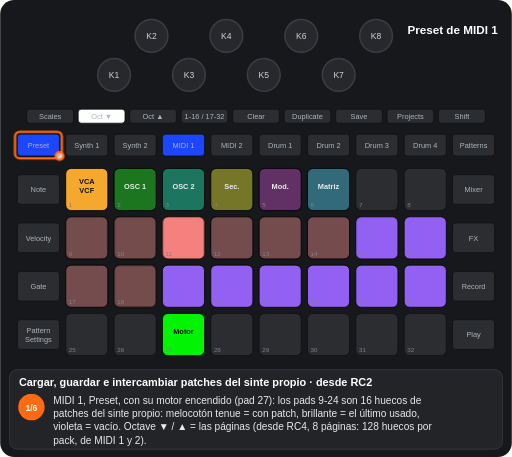
t = 0.00 s
t = 1.88 s: frame unchanged from t = 0.00 s, image omitted
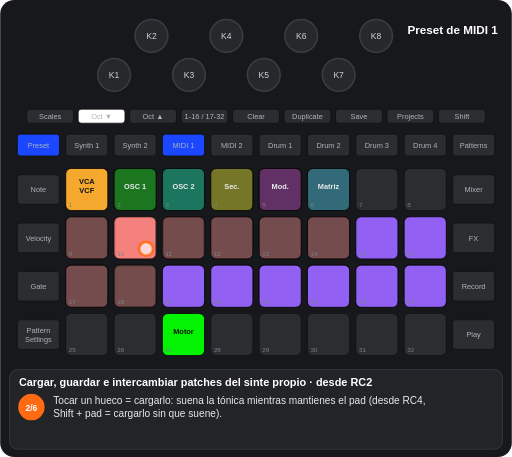
t = 3.54 s
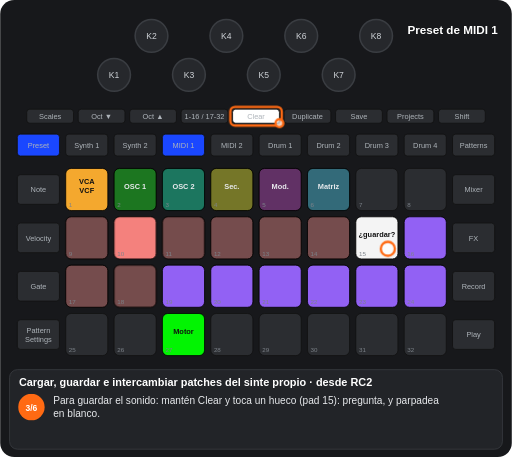
t = 5.03 s
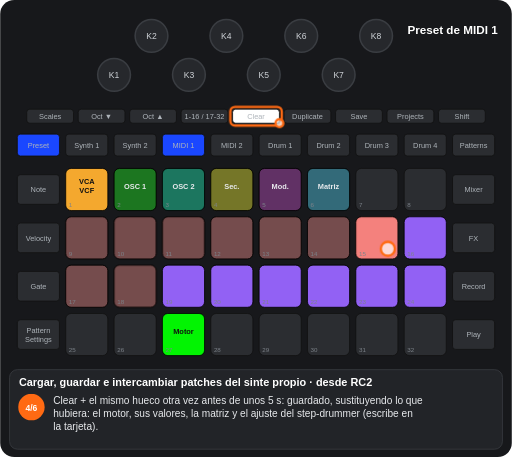
t = 6.51 s
t = 8.32 s: frame unchanged from t = 6.51 s, image omitted

The animated SVG that drew these frames (rendered in a browser with its animation timeline set to each time). Animation: 17 CSS @keyframes rules; frames cover the first 8.32 s, repeats indefinitely.

<svg xmlns="http://www.w3.org/2000/svg" viewBox="0 0 656 586" width="656" height="586" font-family="Arial, Helvetica, sans-serif" role="img" aria-label="Cargar, guardar e intercambiar patches del sinte propio · desde RC2"><title>Cargar, guardar e intercambiar patches del sinte propio · desde RC2</title><style>.kb{fill:#26282c;stroke:#3a3d42;stroke-width:2}.kt{font-size:11px;fill:#cfd3d8;text-anchor:middle}.u{fill:#2b2d31;stroke:#111}.bt{font-size:9.5px;fill:#aeb4ba;text-anchor:middle}.pn{font-size:8px;fill:#7d838a}.pl{font-size:9.5px;font-weight:bold;text-anchor:middle}.kl{font-size:10px;fill:#cfd3d8;text-anchor:middle}.fg{fill:#fff;fill-opacity:.7;stroke:#ff6a13;stroke-width:3}.fo{fill:none;stroke:#ff6a13;stroke-width:3}.ta{fill:none;stroke:#ff6a13;stroke-width:3}.vw{font-size:15px;font-weight:bold;fill:#fff;text-anchor:middle}.ti{font-size:14px;font-weight:bold;fill:#fff}.cp{font-size:13px;fill:#e8eaed}.sn{font-size:11px;font-weight:bold;fill:#fff;text-anchor:middle}.b{animation:b .6s step-end infinite}@keyframes b{0%{opacity:1}50%{opacity:0}100%{opacity:0}}.v{animation:v 1.2s ease-in-out infinite}@keyframes v{0%{opacity:1}50%{opacity:.3}100%{opacity:1}}.g0{animation:kg0 13023ms step-end infinite}@keyframes kg0{0%{opacity:1}68.471%{opacity:0}100%{opacity:0}}.g1{animation:kg1 13023ms step-end infinite}@keyframes kg1{0%{opacity:1}19.197%{opacity:0}49.274%{opacity:1}100%{opacity:1}}.g2{animation:kg2 13023ms step-end infinite}@keyframes kg2{0%{opacity:1}19.197%{opacity:0}100%{opacity:0}}.g3{animation:kg3 13023ms step-end infinite}@keyframes kg3{0%{opacity:1}35.099%{opacity:0}100%{opacity:0}}.g4{animation:kg4 13023ms step-end infinite}@keyframes kg4{0%{opacity:1}81.402%{opacity:0}100%{opacity:0}}.g5{animation:kg5 13023ms step-end infinite;opacity:0}@keyframes kg5{0%{opacity:0}19.197%{opacity:1}49.274%{opacity:0}100%{opacity:0}}.g6{animation:kg6 13023ms step-end infinite;opacity:0}@keyframes kg6{0%{opacity:0}19.197%{opacity:1}100%{opacity:1}}.g7{animation:kg7 13023ms step-end infinite;opacity:0}@keyframes kg7{0%{opacity:0}35.099%{opacity:1}49.274%{opacity:0}100%{opacity:0}}.g8{animation:kg8 13023ms step-end infinite;opacity:0}@keyframes kg8{0%{opacity:0}49.274%{opacity:1}100%{opacity:1}}.g9{animation:kg9 13023ms step-end infinite;opacity:0}@keyframes kg9{0%{opacity:0}68.471%{opacity:1}81.402%{opacity:0}100%{opacity:0}}.g10{animation:kg10 13023ms step-end infinite;opacity:0}@keyframes kg10{0%{opacity:0}81.402%{opacity:1}100%{opacity:1}}.g11{animation:kg11 13023ms step-end infinite;opacity:0}@keyframes kg11{0%{opacity:0}35.099%{opacity:1}68.471%{opacity:0}100%{opacity:0}}.g12{animation:kg12 13023ms step-end infinite;opacity:0}@keyframes kg12{0%{opacity:0}68.471%{opacity:1}100%{opacity:1}}.g13{animation:kg13 13023ms step-end infinite;opacity:0}@keyframes kg13{0%{opacity:0}19.197%{opacity:1}35.099%{opacity:0}100%{opacity:0}}.g14{animation:kg14 13023ms step-end infinite;opacity:0}@keyframes kg14{0%{opacity:0}49.274%{opacity:1}68.471%{opacity:0}100%{opacity:0}}</style><rect width="656" height="586" rx="18" fill="#17181b"/><circle cx="146" cy="96" r="21" class="kb"/><text x="146" y="100" class="kt">K1</text><circle cx="194" cy="46" r="21" class="kb"/><text x="194" y="50" class="kt">K2</text><circle cx="242" cy="96" r="21" class="kb"/><text x="242" y="100" class="kt">K3</text><circle cx="290" cy="46" r="21" class="kb"/><text x="290" y="50" class="kt">K4</text><circle cx="338" cy="96" r="21" class="kb"/><text x="338" y="100" class="kt">K5</text><circle cx="386" cy="46" r="21" class="kb"/><text x="386" y="50" class="kt">K6</text><circle cx="434" cy="96" r="21" class="kb"/><text x="434" y="100" class="kt">K7</text><circle cx="482" cy="46" r="21" class="kb"/><text x="482" y="50" class="kt">K8</text><rect x="34" y="140" width="60" height="18" rx="4" class="u"/><text x="64" y="152.5" class="bt">Scales</text><rect x="100" y="140" width="60" height="18" rx="4" class="u"/><text x="130" y="152.5" class="bt">Oct ▼</text><rect x="166" y="140" width="60" height="18" rx="4" class="u"/><text x="196" y="152.5" class="bt">Oct ▲</text><rect x="232" y="140" width="60" height="18" rx="4" class="u"/><text x="262" y="152.5" class="bt">1-16 / 17-32</text><rect x="298" y="140" width="60" height="18" rx="4" class="u"/><text x="328" y="152.5" class="bt">Clear</text><rect x="364" y="140" width="60" height="18" rx="4" class="u"/><text x="394" y="152.5" class="bt">Duplicate</text><rect x="430" y="140" width="60" height="18" rx="4" class="u"/><text x="460" y="152.5" class="bt">Save</text><rect x="496" y="140" width="60" height="18" rx="4" class="u"/><text x="526" y="152.5" class="bt">Projects</text><rect x="562" y="140" width="60" height="18" rx="4" class="u"/><text x="592" y="152.5" class="bt">Shift</text><rect x="22" y="172" width="54" height="28" rx="4" class="u"/><text x="49" y="189.5" class="bt">Preset</text><rect x="84" y="172" width="54" height="28" rx="4" class="u"/><text x="111" y="189.5" class="bt">Synth 1</text><rect x="146" y="172" width="54" height="28" rx="4" class="u"/><text x="173" y="189.5" class="bt">Synth 2</text><rect x="208" y="172" width="54" height="28" rx="4" class="u"/><text x="235" y="189.5" class="bt">MIDI 1</text><rect x="270" y="172" width="54" height="28" rx="4" class="u"/><text x="297" y="189.5" class="bt">MIDI 2</text><rect x="332" y="172" width="54" height="28" rx="4" class="u"/><text x="359" y="189.5" class="bt">Drum 1</text><rect x="394" y="172" width="54" height="28" rx="4" class="u"/><text x="421" y="189.5" class="bt">Drum 2</text><rect x="456" y="172" width="54" height="28" rx="4" class="u"/><text x="483" y="189.5" class="bt">Drum 3</text><rect x="518" y="172" width="54" height="28" rx="4" class="u"/><text x="545" y="189.5" class="bt">Drum 4</text><rect x="580" y="172" width="54" height="28" rx="4" class="u"/><text x="607" y="189.5" class="bt">Patterns</text><rect x="22" y="224" width="54" height="38" rx="4" class="u"/><text x="49" y="246.5" class="bt">Note</text><rect x="580" y="224" width="54" height="38" rx="4" class="u"/><text x="607" y="246.5" class="bt">Mixer</text><rect x="22" y="286" width="54" height="38" rx="4" class="u"/><text x="49" y="308.5" class="bt">Velocity</text><rect x="580" y="286" width="54" height="38" rx="4" class="u"/><text x="607" y="308.5" class="bt">FX</text><rect x="22" y="348" width="54" height="38" rx="4" class="u"/><text x="49" y="370.5" class="bt">Gate</text><rect x="580" y="348" width="54" height="38" rx="4" class="u"/><text x="607" y="370.5" class="bt">Record</text><rect x="22" y="410" width="54" height="38" rx="4" class="u"/><text x="49" y="427" class="bt">Pattern</text><text x="49" y="438" class="bt">Settings</text><rect x="580" y="410" width="54" height="38" rx="4" class="u"/><text x="607" y="432.5" class="bt">Play</text><rect x="84" y="216" width="54" height="54" rx="7" class="u"/><rect x="146" y="216" width="54" height="54" rx="7" class="u"/><rect x="208" y="216" width="54" height="54" rx="7" class="u"/><rect x="270" y="216" width="54" height="54" rx="7" class="u"/><rect x="332" y="216" width="54" height="54" rx="7" class="u"/><rect x="394" y="216" width="54" height="54" rx="7" class="u"/><rect x="456" y="216" width="54" height="54" rx="7" class="u"/><rect x="518" y="216" width="54" height="54" rx="7" class="u"/><rect x="84" y="278" width="54" height="54" rx="7" class="u"/><rect x="146" y="278" width="54" height="54" rx="7" class="u"/><rect x="208" y="278" width="54" height="54" rx="7" class="u"/><rect x="270" y="278" width="54" height="54" rx="7" class="u"/><rect x="332" y="278" width="54" height="54" rx="7" class="u"/><rect x="394" y="278" width="54" height="54" rx="7" class="u"/><rect x="456" y="278" width="54" height="54" rx="7" class="u"/><rect x="518" y="278" width="54" height="54" rx="7" class="u"/><rect x="84" y="340" width="54" height="54" rx="7" class="u"/><rect x="146" y="340" width="54" height="54" rx="7" class="u"/><rect x="208" y="340" width="54" height="54" rx="7" class="u"/><rect x="270" y="340" width="54" height="54" rx="7" class="u"/><rect x="332" y="340" width="54" height="54" rx="7" class="u"/><rect x="394" y="340" width="54" height="54" rx="7" class="u"/><rect x="456" y="340" width="54" height="54" rx="7" class="u"/><rect x="518" y="340" width="54" height="54" rx="7" class="u"/><rect x="84" y="402" width="54" height="54" rx="7" class="u"/><rect x="146" y="402" width="54" height="54" rx="7" class="u"/><rect x="208" y="402" width="54" height="54" rx="7" class="u"/><rect x="270" y="402" width="54" height="54" rx="7" class="u"/><rect x="332" y="402" width="54" height="54" rx="7" class="u"/><rect x="394" y="402" width="54" height="54" rx="7" class="u"/><rect x="456" y="402" width="54" height="54" rx="7" class="u"/><rect x="518" y="402" width="54" height="54" rx="7" class="u"/><rect x="84" y="216" width="54" height="54" rx="7" fill="#ffaf2f" fill-opacity="0.95" stroke="#000"/><text x="111" y="236" class="pl" fill="#111">VCA</text><text x="111" y="248" class="pl" fill="#111">VCF</text><rect x="146" y="216" width="54" height="54" rx="7" fill="#00ff00" fill-opacity="0.35" stroke="#000"/><text x="173" y="242" class="pl" fill="#e8eaed">OSC 1</text><rect x="208" y="216" width="54" height="54" rx="7" fill="#00ffb5" fill-opacity="0.35" stroke="#000"/><text x="235" y="242" class="pl" fill="#e8eaed">OSC 2</text><rect x="270" y="216" width="54" height="54" rx="7" fill="#ffff19" fill-opacity="0.35" stroke="#000"/><text x="297" y="242" class="pl" fill="#e8eaed">Sec.</text><rect x="332" y="216" width="54" height="54" rx="7" fill="#c63ac6" fill-opacity="0.35" stroke="#000"/><text x="359" y="242" class="pl" fill="#e8eaed">Mod.</text><rect x="394" y="216" width="54" height="54" rx="7" fill="#44ddff" fill-opacity="0.35" stroke="#000"/><text x="421" y="242" class="pl" fill="#e8eaed">Matriz</text><rect x="270" y="278" width="54" height="54" rx="7" fill="#ff8682" fill-opacity="0.35" stroke="#000"/><rect x="332" y="278" width="54" height="54" rx="7" fill="#ff8682" fill-opacity="0.35" stroke="#000"/><rect x="394" y="278" width="54" height="54" rx="7" fill="#ff8682" fill-opacity="0.35" stroke="#000"/><rect x="518" y="278" width="54" height="54" rx="7" fill="#9865ff" fill-opacity="0.95" stroke="#000"/><rect x="84" y="340" width="54" height="54" rx="7" fill="#ff8682" fill-opacity="0.35" stroke="#000"/><rect x="208" y="340" width="54" height="54" rx="7" fill="#9865ff" fill-opacity="0.95" stroke="#000"/><rect x="270" y="340" width="54" height="54" rx="7" fill="#9865ff" fill-opacity="0.95" stroke="#000"/><rect x="332" y="340" width="54" height="54" rx="7" fill="#9865ff" fill-opacity="0.95" stroke="#000"/><rect x="394" y="340" width="54" height="54" rx="7" fill="#9865ff" fill-opacity="0.95" stroke="#000"/><rect x="456" y="340" width="54" height="54" rx="7" fill="#9865ff" fill-opacity="0.95" stroke="#000"/><rect x="518" y="340" width="54" height="54" rx="7" fill="#9865ff" fill-opacity="0.95" stroke="#000"/><rect x="208" y="402" width="54" height="54" rx="7" fill="#00ff00" fill-opacity="0.95" stroke="#000"/><text x="235" y="428" class="pl" fill="#111">Motor</text><g class="g0"><rect x="84" y="278" width="54" height="54" rx="7" fill="#ff8682" fill-opacity="0.35" stroke="#000"/></g><g class="g1"><rect x="146" y="278" width="54" height="54" rx="7" fill="#ff8682" fill-opacity="0.35" stroke="#000"/></g><g class="g2"><rect x="208" y="278" width="54" height="54" rx="7" fill="#ff8682" fill-opacity="0.95" stroke="#000"/></g><g class="g3"><rect x="456" y="278" width="54" height="54" rx="7" fill="#9865ff" fill-opacity="0.95" stroke="#000"/></g><g class="g4"><rect x="146" y="340" width="54" height="54" rx="7" fill="#ff8682" fill-opacity="0.35" stroke="#000"/></g><g class="g5"><rect x="146" y="278" width="54" height="54" rx="7" fill="#ff8682" fill-opacity="0.95" stroke="#000"/></g><g class="g6"><rect x="208" y="278" width="54" height="54" rx="7" fill="#ff8682" fill-opacity="0.35" stroke="#000"/></g><g class="g7"><g class="b"><rect x="456" y="278" width="54" height="54" rx="7" fill="#ffffff" fill-opacity="0.95" stroke="#000"/><text x="483" y="304" class="pl" fill="#111">¿guardar?</text></g></g><g class="g8"><rect x="456" y="278" width="54" height="54" rx="7" fill="#ff8682" fill-opacity="0.95" stroke="#000"/></g><g class="g9"><g class="b"><rect x="84" y="278" width="54" height="54" rx="7" fill="#ff8682" fill-opacity="0.95" stroke="#000"/><text x="111" y="304" class="pl" fill="#111">A</text></g></g><g class="g10"><rect x="84" y="278" width="54" height="54" rx="7" fill="#ff8682" fill-opacity="0.35" stroke="#000"/><text x="111" y="304" class="pl" fill="#e8eaed">B</text><rect x="146" y="340" width="54" height="54" rx="7" fill="#ff8682" fill-opacity="0.35" stroke="#000"/><text x="173" y="366" class="pl" fill="#e8eaed">A</text></g><text x="88" y="266" class="pn">1</text><text x="150" y="266" class="pn">2</text><text x="212" y="266" class="pn">3</text><text x="274" y="266" class="pn">4</text><text x="336" y="266" class="pn">5</text><text x="398" y="266" class="pn">6</text><text x="460" y="266" class="pn">7</text><text x="522" y="266" class="pn">8</text><text x="88" y="328" class="pn">9</text><text x="150" y="328" class="pn">10</text><text x="212" y="328" class="pn">11</text><text x="274" y="328" class="pn">12</text><text x="336" y="328" class="pn">13</text><text x="398" y="328" class="pn">14</text><text x="460" y="328" class="pn">15</text><text x="522" y="328" class="pn">16</text><text x="88" y="390" class="pn">17</text><text x="150" y="390" class="pn">18</text><text x="212" y="390" class="pn">19</text><text x="274" y="390" class="pn">20</text><text x="336" y="390" class="pn">21</text><text x="398" y="390" class="pn">22</text><text x="460" y="390" class="pn">23</text><text x="522" y="390" class="pn">24</text><text x="88" y="452" class="pn">25</text><text x="150" y="452" class="pn">26</text><text x="212" y="452" class="pn">27</text><text x="274" y="452" class="pn">28</text><text x="336" y="452" class="pn">29</text><text x="398" y="452" class="pn">30</text><text x="460" y="452" class="pn">31</text><text x="522" y="452" class="pn">32</text><rect x="208" y="172" width="54" height="28" rx="4" fill="#1a47ff" stroke="#111"/><text x="235" y="189.5" class="bt" fill="#e8eaed">MIDI 1</text><rect x="22" y="172" width="54" height="28" rx="4" fill="#1a47ff" stroke="#111"/><text x="49" y="189.5" class="bt" fill="#e8eaed">Preset</text><g class="g3"><rect x="100" y="140" width="60" height="18" rx="4" fill="#ffffff" stroke="#111"/><text x="130" y="152.5" class="bt" fill="#111">Oct ▼</text></g><g class="g11"><rect x="298" y="140" width="60" height="18" rx="4" fill="#ffffff" stroke="#111"/><text x="328" y="152.5" class="bt" fill="#111">Clear</text></g><g class="g12"><rect x="364" y="140" width="60" height="18" rx="4" fill="#ffffff" stroke="#111"/><text x="394" y="152.5" class="bt" fill="#111">Duplicate</text></g><text x="580" y="44" class="vw">Preset de MIDI 1</text><g class="g2"><rect x="19" y="169" width="60" height="34" rx="6" class="fo"/><circle cx="76" cy="200" r="5" class="fg"/></g><g class="g13"><circle cx="187" cy="319" r="9" class="fg"/></g><g class="g11"><rect x="295" y="137" width="66" height="24" rx="6" class="fo"/><circle cx="358" cy="158" r="5" class="fg"/><circle cx="497" cy="319" r="9" class="fg"/></g><g class="g12"><rect x="361" y="137" width="66" height="24" rx="6" class="fo"/><circle cx="424" cy="158" r="5" class="fg"/></g><g class="g9"><circle cx="125" cy="319" r="9" class="fg"/></g><g class="g10"><circle cx="187" cy="381" r="9" class="fg"/></g><rect x="12" y="474" width="632" height="102" rx="10" fill="#222428" stroke="#3a3d42"/><text x="24" y="495" class="ti">Cargar, guardar e intercambiar patches del sinte propio · desde RC2</text><g class="g2"><circle cx="40" cy="522" r="17" fill="#ff6a13"/><text x="40" y="526.5" class="sn">1/6</text><text x="68" y="518" class="cp">MIDI 1, Preset, con su motor encendido (pad 27): los pads 9-24 son 16 huecos de</text><text x="68" y="535" class="cp">patches del sinte propio: melocotón tenue = con patch, brillante = el último usado,</text><text x="68" y="552" class="cp">violeta = vacío. Octave ▼ / ▲ = las páginas (desde RC4, 8 páginas: 128 huecos por</text><text x="68" y="569" class="cp">pack, de MIDI 1 y 2).</text></g><g class="g13"><circle cx="40" cy="522" r="17" fill="#ff6a13"/><text x="40" y="526.5" class="sn">2/6</text><text x="68" y="518" class="cp">Tocar un hueco = cargarlo: suena la tónica mientras mantienes el pad (desde RC4,</text><text x="68" y="535" class="cp">Shift + pad = cargarlo sin que suene).</text></g><g class="g7"><circle cx="40" cy="522" r="17" fill="#ff6a13"/><text x="40" y="526.5" class="sn">3/6</text><text x="68" y="518" class="cp">Para guardar el sonido: mantén Clear y toca un hueco (pad 15): pregunta, y parpadea</text><text x="68" y="535" class="cp">en blanco.</text></g><g class="g14"><circle cx="40" cy="522" r="17" fill="#ff6a13"/><text x="40" y="526.5" class="sn">4/6</text><text x="68" y="518" class="cp">Clear + el mismo hueco otra vez antes de unos 5 s: guardado, sustituyendo lo que</text><text x="68" y="535" class="cp">hubiera: el motor, sus valores, la matriz y el ajuste del step-drummer (escribe en</text><text x="68" y="552" class="cp">la tarjeta).</text></g><g class="g9"><circle cx="40" cy="522" r="17" fill="#ff6a13"/><text x="40" y="526.5" class="sn">5/6</text><text x="68" y="518" class="cp">Para intercambiar dos: mantén Duplicate y toca el hueco A (pad 9): parpadea.</text></g><g class="g10"><circle cx="40" cy="522" r="17" fill="#ff6a13"/><text x="40" y="526.5" class="sn">6/6</text><text x="68" y="518" class="cp">Después el hueco B (pad 18): los dos cambian de sitio (sobre un hueco vacío, el</text><text x="68" y="535" class="cp">patch se mueve). No hay gesto para vaciar un hueco: se sobrescribe o se mueve.</text></g></svg>
